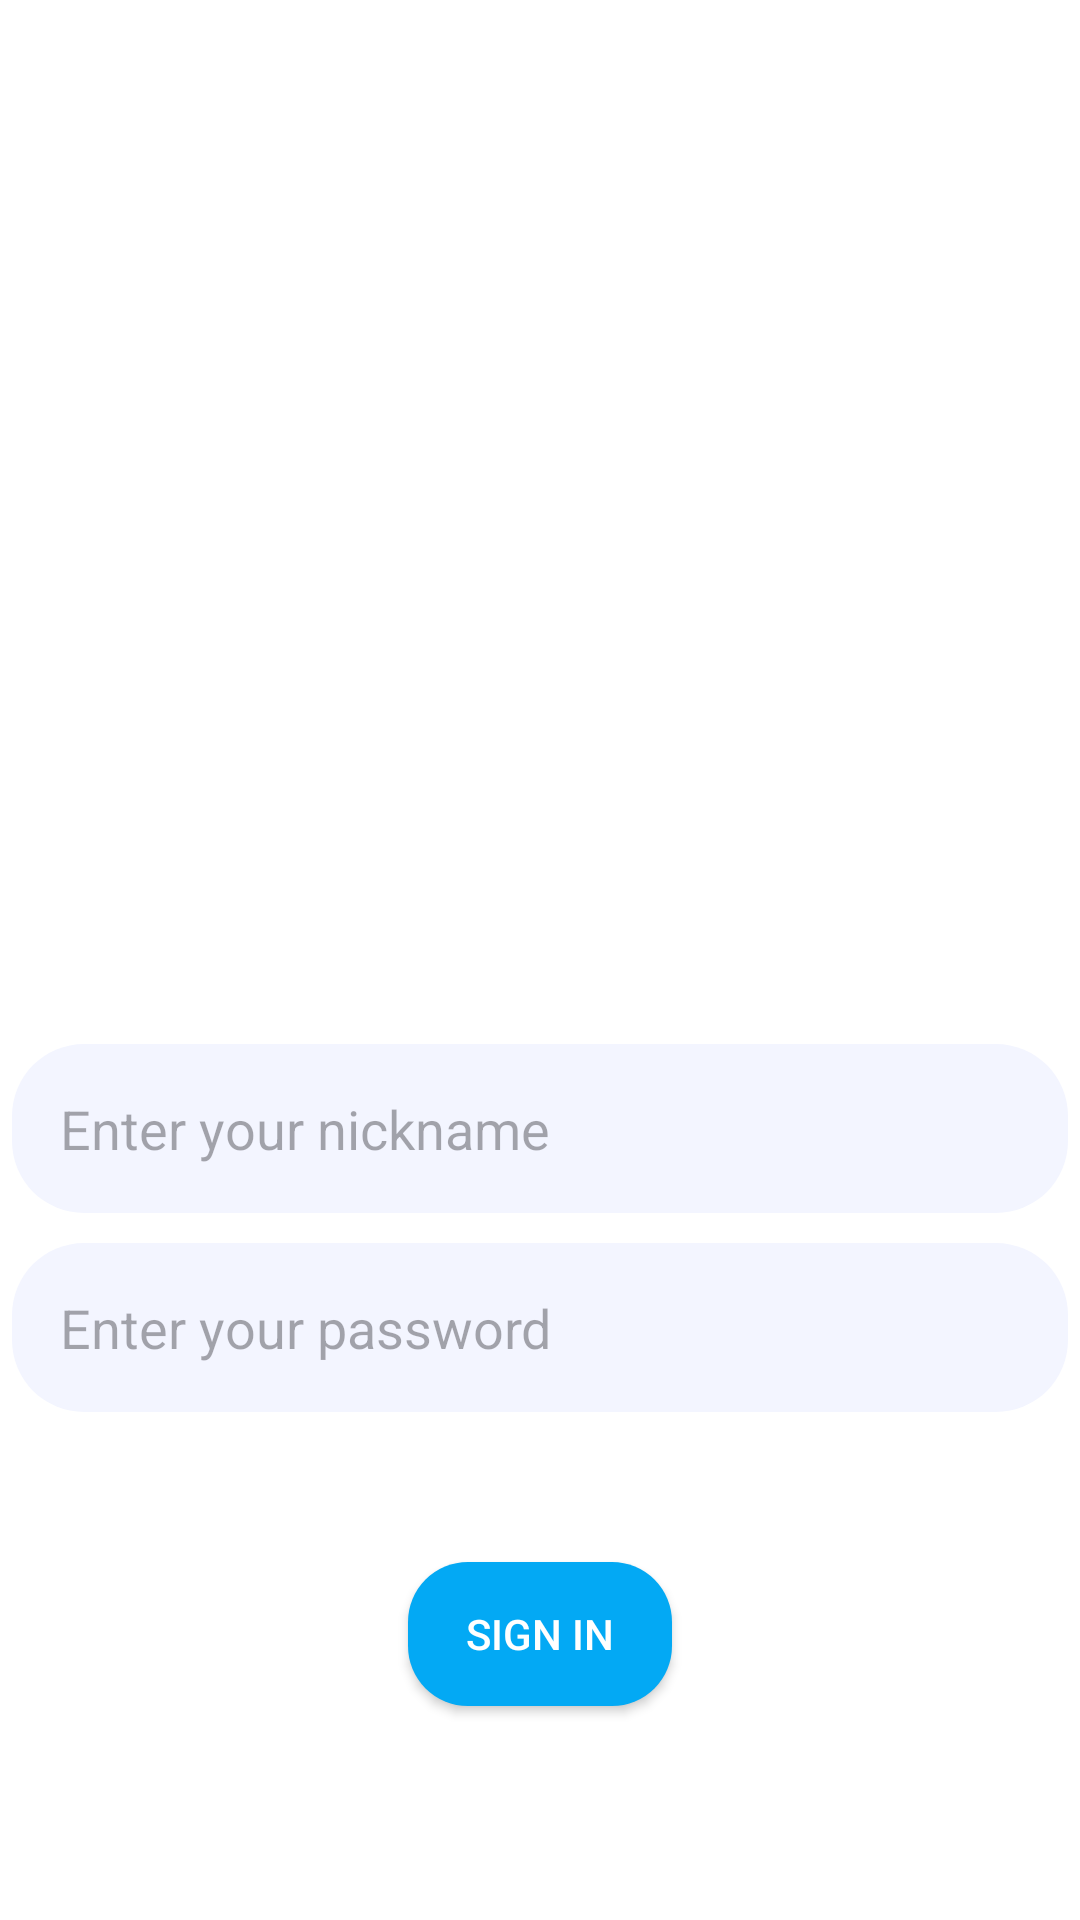

Here is an Android app screen rendered from its layout file. Give the layout XML and the strings, colors and styles it references.
<!-- AndroidManifest.xml: application theme Theme.MessengerApp -->
<!-- res/layout/activity_login.xml -->
<?xml version="1.0" encoding="utf-8"?>
<androidx.constraintlayout.widget.ConstraintLayout xmlns:android="http://schemas.android.com/apk/res/android"
    xmlns:app="http://schemas.android.com/apk/res-auto"
    android:layout_width="match_parent"
    android:layout_height="match_parent"
    android:padding="@dimen/screen_padding"
    android:background="@android:color/white">

    <ImageView
        android:id="@+id/ivAvatar"
        android:layout_width="@dimen/avatar_size"
        android:layout_height="@dimen/avatar_size"
        android:layout_marginTop="@dimen/avatar_margin_top"
        android:src="@drawable/avatar_image_placeholder"
        app:layout_constraintTop_toTopOf="parent"
        app:layout_constraintStart_toStartOf="parent"
        app:layout_constraintEnd_toEndOf="parent" />

    <EditText
        android:id="@+id/etNickname"
        android:layout_width="0dp"
        android:layout_height="wrap_content"
        android:layout_marginTop="@dimen/input_margin_top"
        android:background="@drawable/edit_text"
        android:hint="@string/nickname"
        android:padding="@dimen/input_padding"
        app:layout_constraintTop_toBottomOf="@id/ivAvatar"
        app:layout_constraintStart_toStartOf="parent"
        app:layout_constraintEnd_toEndOf="parent" />

    <EditText
        android:id="@+id/etPassword"
        android:layout_width="0dp"
        android:layout_height="wrap_content"
        android:layout_marginTop="@dimen/input_spacing"
        android:background="@drawable/edit_text"
        android:hint="@string/password"
        android:inputType="textPassword"
        android:padding="@dimen/input_padding"
        app:layout_constraintTop_toBottomOf="@id/etNickname"
        app:layout_constraintStart_toStartOf="parent"
        app:layout_constraintEnd_toEndOf="parent" />

    <Button
        android:id="@+id/btnLogin"
        android:layout_width="wrap_content"
        android:layout_height="wrap_content"
        android:layout_marginTop="@dimen/button_margin_top"
        android:background="@drawable/button_design"
        app:backgroundTint="@null"
        android:text="@string/login"
        android:textAllCaps="false"
        android:textColor="@android:color/white"
        app:layout_constraintEnd_toEndOf="parent"
        app:layout_constraintStart_toStartOf="parent"
        app:layout_constraintTop_toBottomOf="@id/etPassword" />

    <TextView
        android:id="@+id/tvNotRegistered"
        android:layout_width="wrap_content"
        android:layout_height="wrap_content"
        android:layout_marginTop="@dimen/section_spacing"
        android:text="@string/not_registered"
        android:textColor="@color/grey"
        app:layout_constraintEnd_toEndOf="parent"
        app:layout_constraintHorizontal_bias="0.498"
        app:layout_constraintStart_toStartOf="parent"
        app:layout_constraintTop_toBottomOf="@id/btnLogin" />

    <Button
        android:id="@+id/btnGoToRegister"
        android:layout_width="wrap_content"
        android:layout_height="wrap_content"
        android:layout_marginTop="@dimen/button_secondary_margin_top"
        android:background="@drawable/outlined_button"
        android:text="@string/authorize"
        android:textAllCaps="false"
        android:textColor="@color/black"
        app:backgroundTint="@null"
        app:layout_constraintBottom_toBottomOf="parent"
        app:layout_constraintEnd_toEndOf="parent"
        app:layout_constraintHorizontal_bias="0.498"
        app:layout_constraintStart_toStartOf="parent"
        app:layout_constraintTop_toBottomOf="@id/tvNotRegistered"
        app:layout_constraintVertical_bias="0.0" />
</androidx.constraintlayout.widget.ConstraintLayout>
<!-- resources referenced by this layout -->
<resources>
  <color name="black">#FF000000</color>
  <color name="grey">#888888</color>
  <dimen name="avatar_margin_top">150dp</dimen>
  <dimen name="avatar_size">150dp</dimen>
  <dimen name="button_margin_top">50dp</dimen>
  <dimen name="button_secondary_margin_top">8dp</dimen>
  <dimen name="input_margin_top">44dp</dimen>
  <dimen name="input_padding">16dp</dimen>
  <dimen name="input_spacing">10dp</dimen>
  <dimen name="screen_padding">4dp</dimen>
  <dimen name="section_spacing">96dp</dimen>
  <!-- drawable button_design (drawable) -->
  <selector xmlns:android="http://schemas.android.com/apk/res/android">
      <item>
          <shape>
              <solid android:color="@color/blue" />
              <corners android:radius="@dimen/button_radius" />
          </shape>
      </item>
  </selector>
  <!-- drawable edit_text (drawable) -->
  <shape xmlns:android="http://schemas.android.com/apk/res/android">
      <solid android:color="#F3F5FF" />
      <corners android:radius="24dp" />
  </shape>
  <!-- drawable outlined_button (drawable) -->
  <?xml version="1.0" encoding="utf-8"?>
  <shape xmlns:android="http://schemas.android.com/apk/res/android">
      <solid android:color="@android:color/transparent" />
      <stroke
          android:width="2dp"
          android:color="@color/black" />
      <corners android:radius="8dp" />
  </shape>
  <string name="authorize">SIGN UP</string>
  <string name="login">SIGN IN</string>
  <string name="nickname">Enter your nickname</string>
  <string name="not_registered">Not registered?</string>
  <string name="password">Enter your password</string>
  <style name="Theme.MessengerApp" parent="Base.Theme.MessengerApp" />
  <color name="blue">#03A9F4</color>
  <dimen name="button_radius">20dp</dimen>
  <style name="Base.Theme.MessengerApp" parent="Theme.Material3.DayNight.NoActionBar">
          
          
      </style>
</resources>
